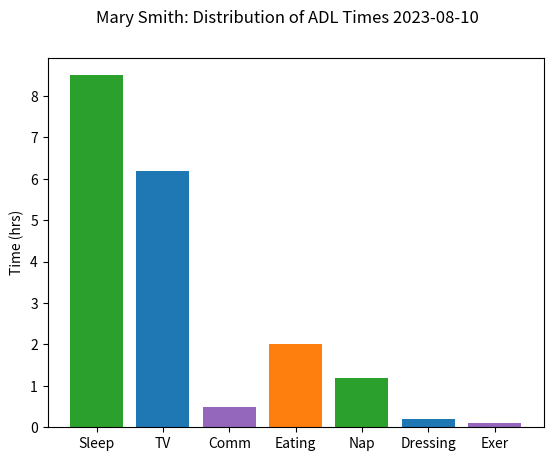

Reproduce this figure in Python.
import matplotlib.pyplot as plt

data = {'Sleep': 8.5, 'TV': 6.2, 'Comm': 0.5, 
        'Eating': 2, 'Nap': 1.2, 'Dressing': 0.2, 'Exer': 0.1}
names = list(data.keys())
values = list(data.values())
fig, ax = plt.subplots()
bar_colors = ['tab:green', 'tab:blue', 'tab:purple', 'tab:orange']
bar_labels = names
ax.bar(names, values, label=bar_labels, color=bar_colors)
fig.suptitle('Mary Smith: Distribution of ADL Times 2023-08-10')
ax.set_ylabel('Time (hrs)')
# ax.legend(title='Times')
# plt.grid('true')
plt.show()